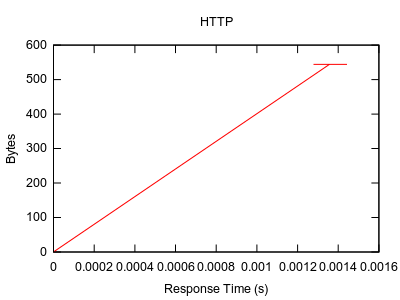

Data behind this chart, as committed beside it:
Response TIME (s), Size (Bytes)
0, 0
0, 0
0, 0
0, 0
0, 0
0, 0
0, 0
0, 0
0, 0
0, 0
0, 0
0, 0
0, 0
0, 0
0, 0
0, 0
0, 0
0, 0
0, 0
0.001357, 544
0.001357, 544
0.001357, 544
0.001357, 544
0.001357, 544
0.001337, 544
0.001337, 544
0.001337, 544
0.001337, 544
0.001337, 544
0.001391, 544
0.001391, 544
0.001391, 544
0.001391, 544
0.001391, 544
0.00135, 544
0.00135, 544
0.00135, 544
0.00135, 544
0.00135, 544
0.00139, 544
0.00139, 544
0.00139, 544
0.00139, 544
0.00139, 544
0.001388, 544
0.001388, 544
0.001388, 544
0.001388, 544
0.001388, 544
0.001443, 544
0.001443, 544
0.001443, 544
0.001443, 544
0.001443, 544
0.001356, 544
0.001356, 544
0.001356, 544
0.001356, 544
0.001356, 544
0.001329, 544
... 69 more rows
